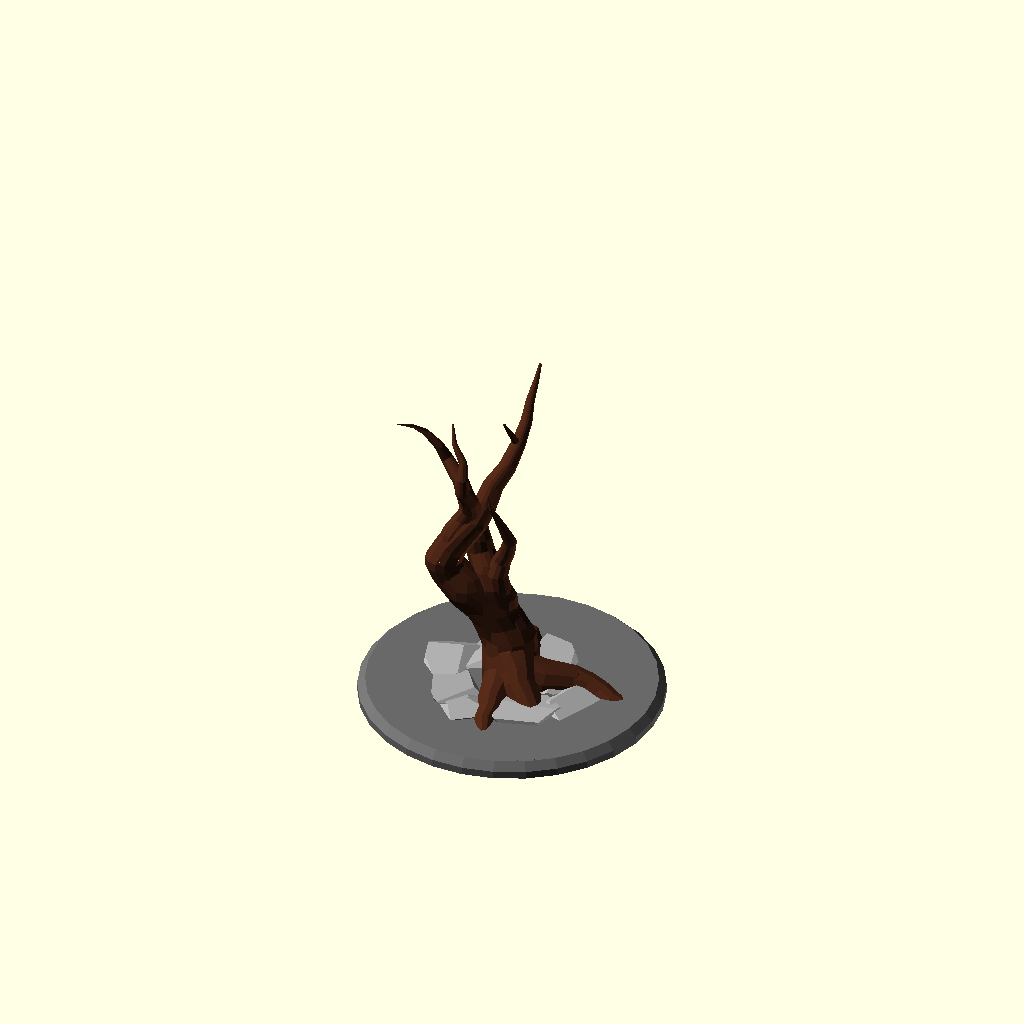
Cell 1: rendered with the file's own defaults.
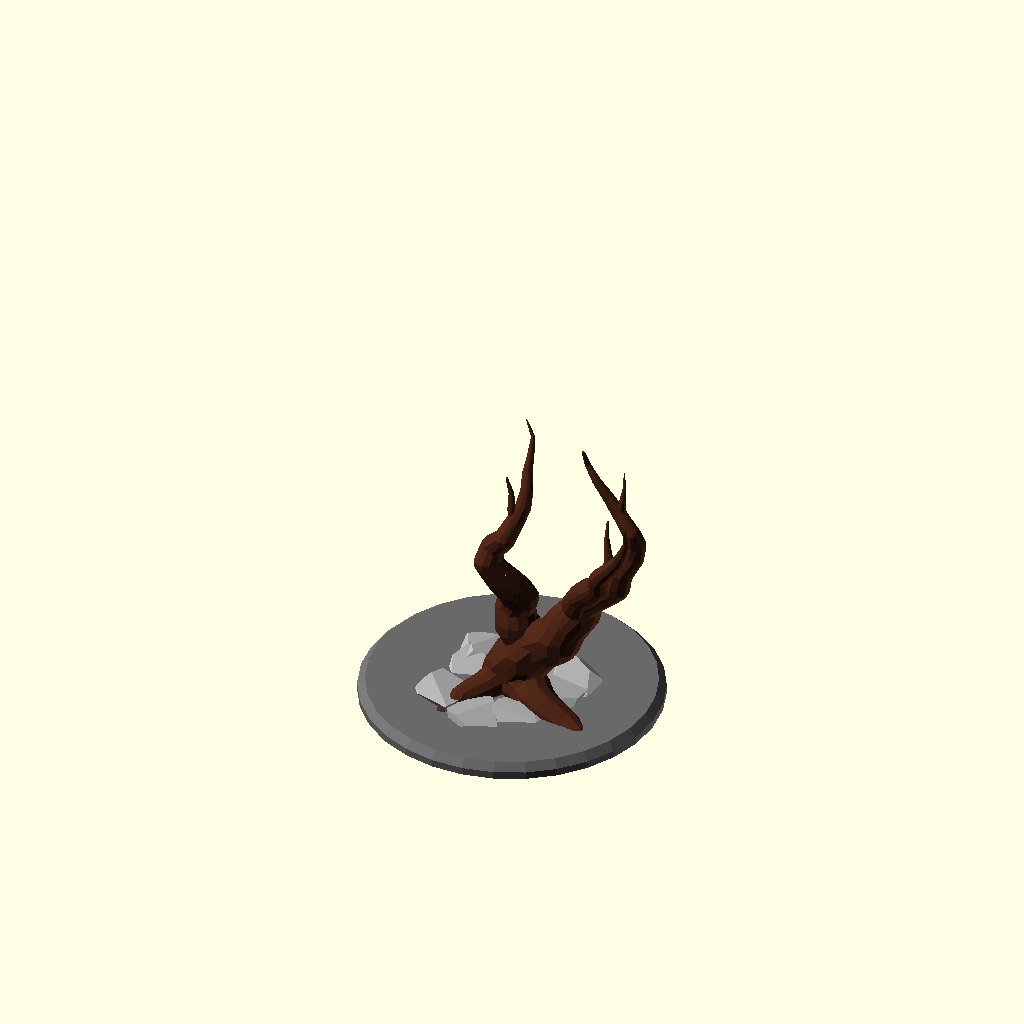
Cell 2 — seed set to 1111, the other parameters unchanged.
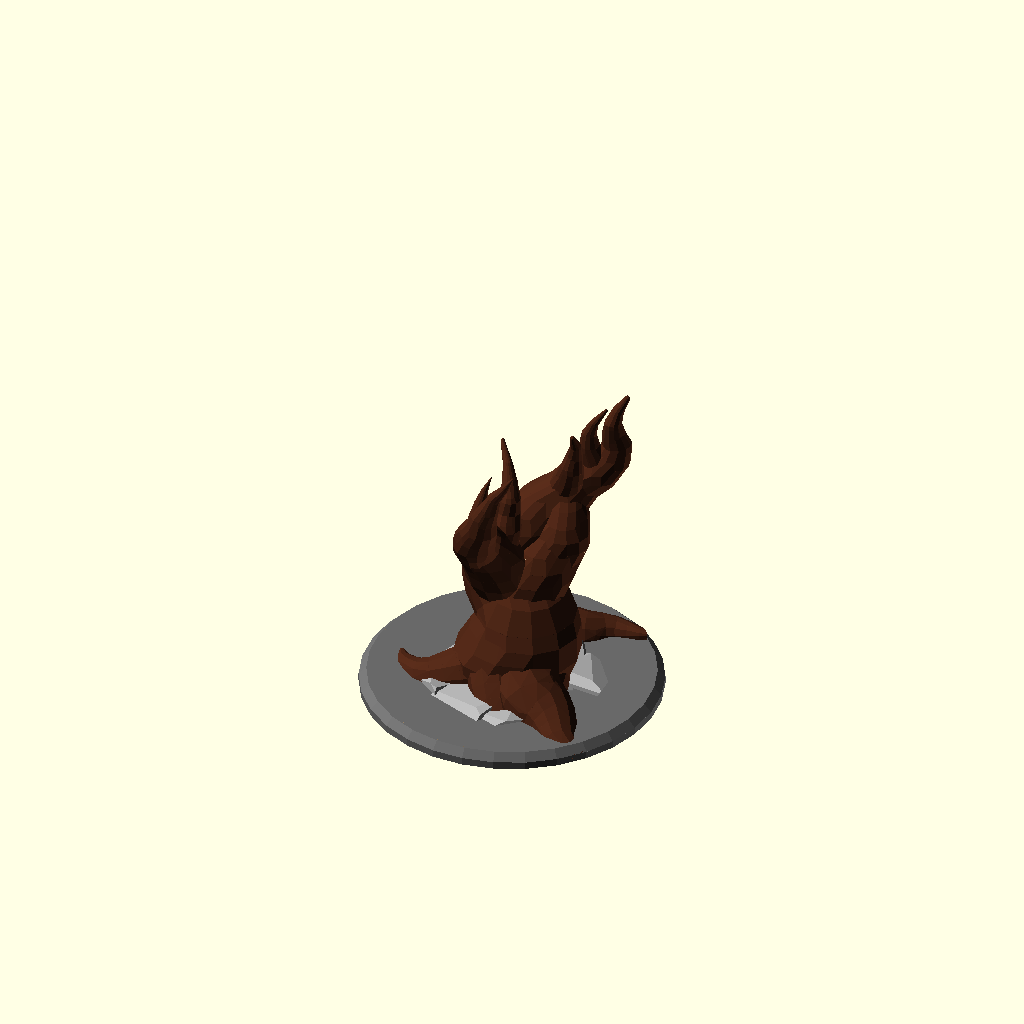
Cell 3: thick = 4 (everything else at default).
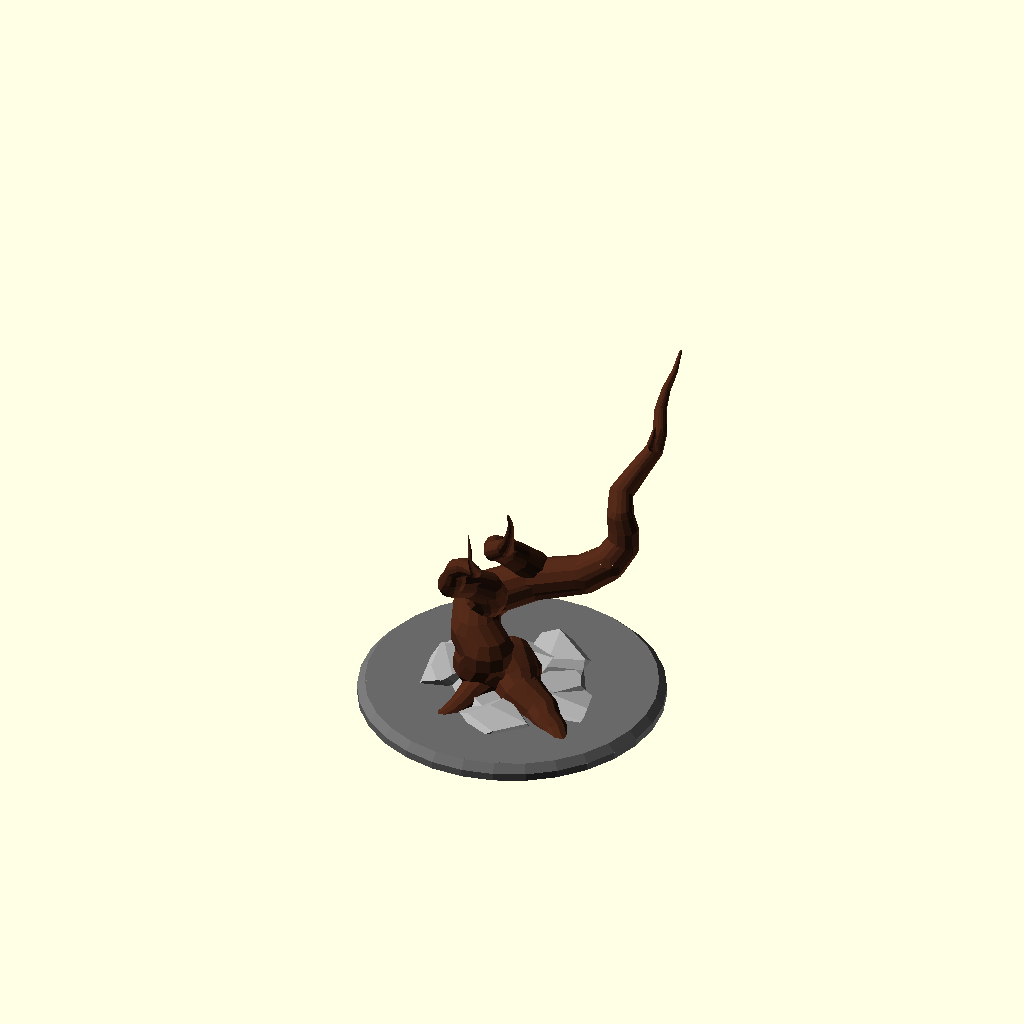
Cell 4: p1 = 1 (everything else at default).
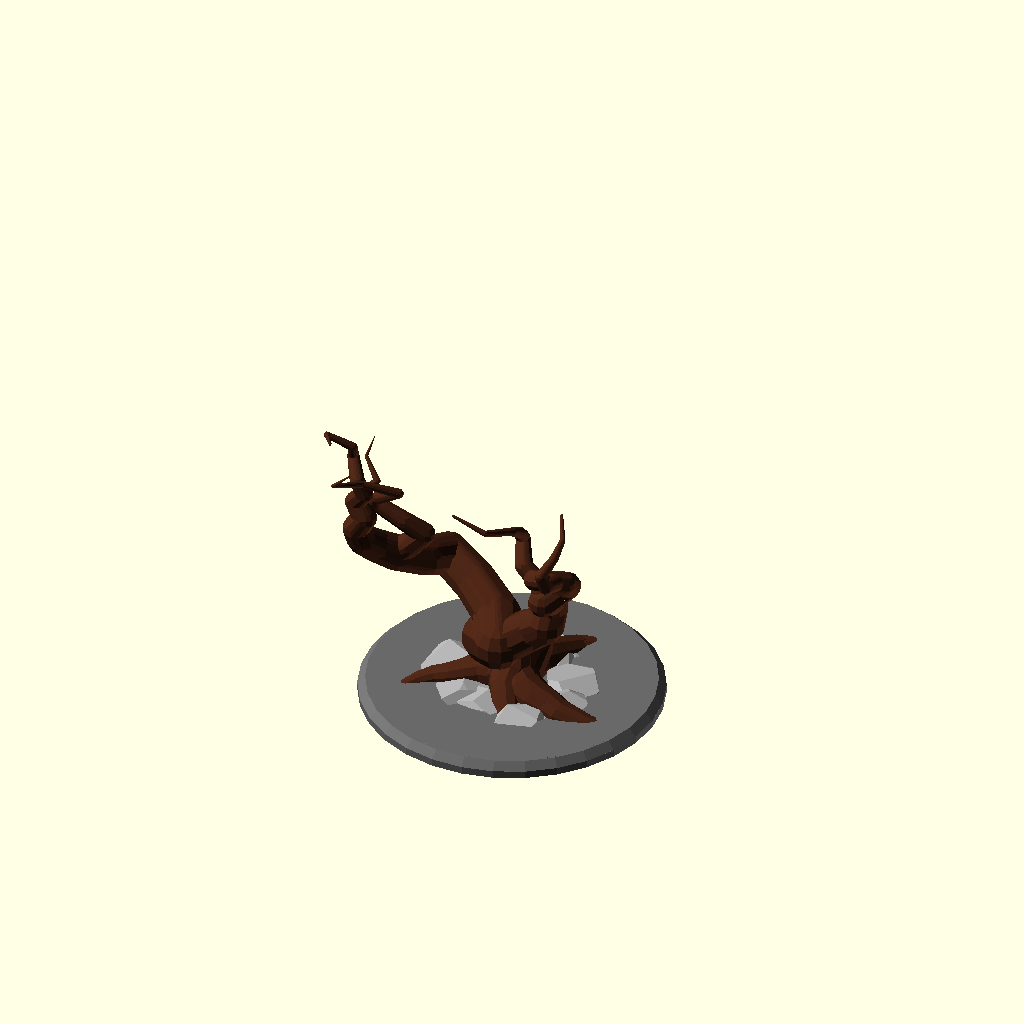
Cell 5: the same model with p2 = 1.
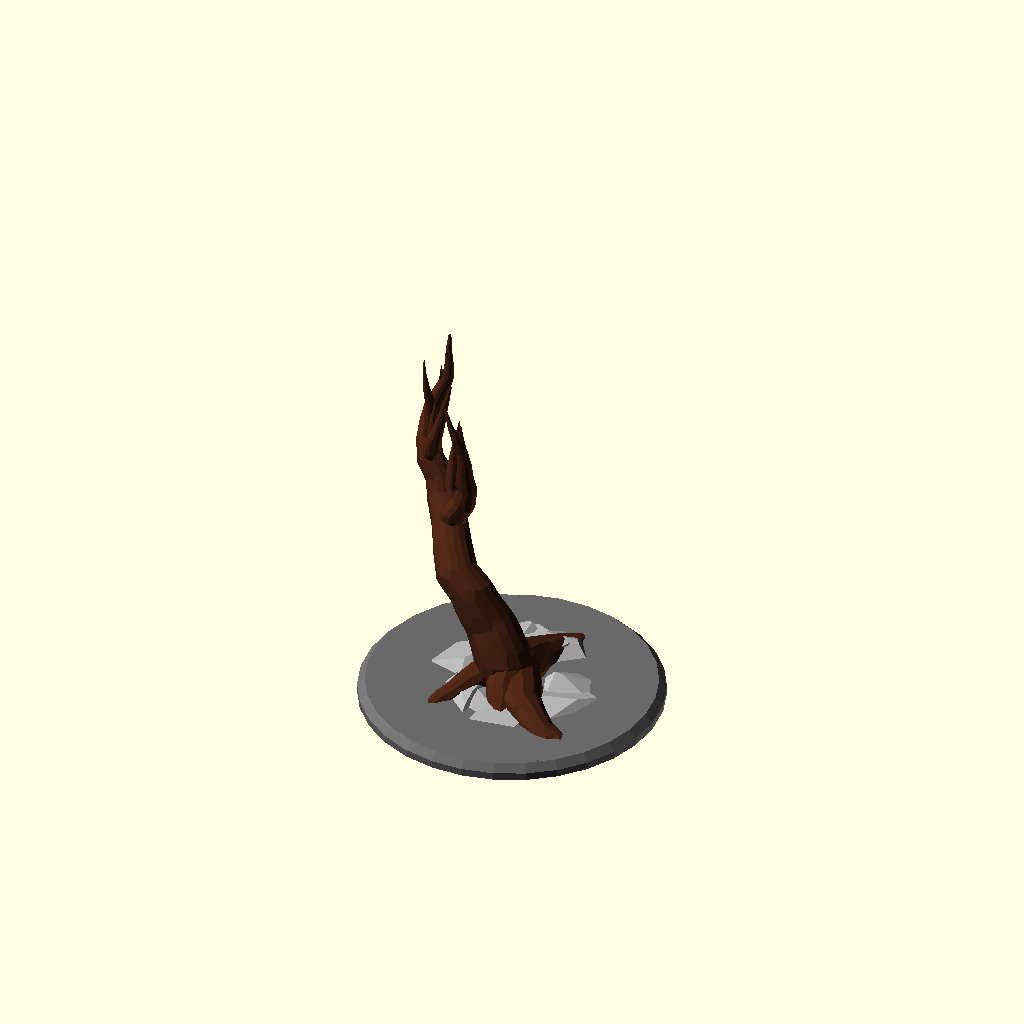
Cell 6: p3 = 1 (everything else at default).
All cells are drawn from the same view direction (rotation 55°, 0°, 25°, orthographic, colour scheme Cornfield), but the view is re-fitted for each cell, so position and scale can differ between cells as well as the parameter.
OpenSCAD source file olderthan2019/winwall/DeadTree/DeadTree2SeededHangOver.scad:
////////////////////
//Dead Tree generator by Torleif Ceder 2015 Creative Commons - Attribution - Share Alike
////////////////////
// preview[view:south west, tilt:top diagonal]

//RandomSeed
seed=17894759;//[1111:9999]
//Trunk
thick=2;// [1:0.1:4]
//Distal/proximal wigliness dominance
p1=0.25;//[0:0.01:1]
//Branch inheritance factor
p2=0.25;//[0:0.01:1]
//Distal/proximal branching dominance
p3=0.1;//[0:0.01:1]
// z scaler use for overhang control
up=1;//[0:0.1:5]
// x y scale use for overhang control
xyscaler=4.5;//[1:0.1:8]
//Radial Grouping factor
radial=0.2;//[-3:0.1:3]
// ...leave as is
part=0;//[0,1,2]
mycolor=[0.3,0.15,0.09];
module grow(i,j,b,nx,ny,accx,accy)
{ union(){
    ij=i*p1+j*(1-p1);
    sc=xyscaler;
    x=rands(-ij*sc,ij*sc,1)[0]*p2+nx*(1-p2) +(accx/50)*radial;
     y=rands(-ij*sc,ij*sc,1)[0]*p2 +ny*(1-p2)+(accy/50)*radial;
    goon=rands(0,5,1)[0];
    //t=max(rands(1.5,2.3,1)[0]*sc,abs(x),abs(y));
    t=9+up;
    
        
            color(mycolor)
            hull(){
                 rotate([0,0,60])   sphere(d=thick*i,$fn=12);
translate([x,y,t])sphere(d=thick*(i-1),$fn=12);
//translate([x*0.4,y*0.4,t*0.1])sphere(d=1.4*(i-1),$fn=12);

                }
        
        
    if(i>1 ){
    
    if(j/25+(20-i)/20*p3+(i)/50*(1-p3)+rands(0,0.60*p3+0.70*(1-p3),1)[0]>=0.99){
     translate([x,y,t])grow(i-1,1,b+1,x,y,accx+x,accy+y);
     translate([x,y,t])grow(i-2-rands(0,2,1)[0],1,b+1,-nx*0.5,-ny*0.5,accx+x,accy+y);    
    }else
    {translate([x,y,t])grow(i-1,j+1,b,x,y,accx+x,accy+y);}
        }
        
    
    }
}


module root(i,j,b)
{ union(){
    r=rands(-25,25,1)[0];
     rv=rands(-0.15,0,1)[0];
    t=max(10,25/i);
    

            color(mycolor)
            hull(){sphere(d=1.5+thick*0.9*i,$fn=12,$fs=10);rotate([rv,r,0]) translate([0,0,t])sphere(d=1.5+thick*0.9*(i-1.5),$fn=12);
                rotate([0,0,rands(-90,90,1)[0]]) translate([0,-(i-1)*0.2*thick,-0.1+t*rands(0,1,1)[0]])rotate([-30,30,0])sphere(d=0.5+1.5+thick*0.4*(i-1.5),$fn=12);
             
                }
        
        
    if(i>=1 ){
    
    if(j/2+rands(0,1)[0]>=1){
   rotate([rv,r+45,0]) translate([0,0,t])root(i-1.5,0,b+1);
    rotate([rv,r-20,0]) translate([0,0,t])root(i-2,1,b+1);   
    }else
    {rotate([rv,r,0]) translate([0,0,t])root(i-1.5,j+1,b);}
        }
            
    }
}
//module root(i){color(mycolor) union(){r=rands(-15,15,1)[0];rv=rands(-0.11,1,1)[0];t=max(10,25/i);hull(){sphere(d=2*i,h=0.1,$fn=12);rotate([rv,r,0]) translate([0,0,t])sphere(d=2*(i-1),h=0.1,$fn=12);}if(i>=1){rotate([rv,r,0]) translate([0,0,t])root(i-1);if(rands(0,1.08,1)[0]>=1){rotate([rv,r+45,0]) translate([0,0,t])root(i-2);}}}}
module stone(){ color("DarkGray")
    intersection(){
        rotate([rands(0, 360, 1)[0],rands(0, 360, 1)[0],rands(0, 360, 1)[0]])resize([rands(5, 10, 1)[0],1.4,1.4])
    //import("rock.stl", convexity=3);
    rotate([rands(0, 360, 1)[0],rands(0, 360, 1)[0],rands(0, 360, 1)[0]])cube(1.5,center=true ); 
 
    rotate([rands(0, 360, 1)[0],rands(0, 360, 1)[0],rands(0, 360, 1)[0]])resize([rands(5, 10, 1)[0],1.5,1.5])
    //import("rock.stl", convexity=3);
    rotate([rands(0, 360, 1)[0],rands(0, 360, 1)[0],rands(0, 360, 1)[0]])cube(1.5,center=true ); 
         rotate([rands(0, 360, 1)[0],rands(0, 360, 1)[0],rands(0, 360, 1)[0]])resize([rands(5, 10, 1)[0],1.4,1.4])
    //import("rock.stl", convexity=3);
    rotate([rands(0, 90, 1)[0],rands(0, 90, 1)[0],rands(0, 90, 1)[0]])cube(1.5,center=true ); 
    }}

*cube([1,1,28]);
scale(0.3)union(){
    
   
  intersection(){ 
   
     color("tan")   cylinder(r=200,h=300);
 translate([0,0,13+thick])  grow(20,0,0,0,0,0,0);
  }

translate([0,0,-0.001])color("DimGray")cylinder(r=100.001,h=5.001);
translate([0,0,5])color("DimGray")cylinder(r=100.001,r2=95,h=5);
  
   intersection(){ 
       
       color("tan")   cylinder(r=94,h=100);

       translate([0,0,16])union(){  
           for(i=[0:8]){
           color("DarkGray") rotate([0,0,i*40+rands(-0,36,10)[part]]) translate([25+thick+rands(0,20,1)[0],0,-8])resize([40,50,15]) stone();  }
translate([0,0,10])
rotate([60,180,20+rands(-16,16,10)[part]])root(16,0,0);           
rotate([80,181,60+rands(-15,15,10)[0]])root(19,0,0);
           
//rotate([60,180,60])grow(10);
rotate([75,182,200+rands(-15,15,1)[0]])root(20,0,0);
rotate([80,182,180+rands(-15,15,1)[0]])root(12,0,0);
           rotate([80,184,320+rands(-15,15,1)[0]])root(15,0,0);
//rotate([60,180,300])grow(10);
}}
 }
Customizer parameters (derived from the source; name, type, default, range or options):
seed: number, default 17894759, range 1111 to 9999
thick: number, default 2, range 1 to 4, step 0.1
p1: number, default 0.25, range 0 to 1, step 0.01
p2: number, default 0.25, range 0 to 1, step 0.01
p3: number, default 0.1, range 0 to 1, step 0.01
up: number, default 1, range 0 to 5, step 0.1
xyscaler: number, default 4.5, range 1 to 8, step 0.1
radial: number, default 0.2, range -3 to 3, step 0.1
part: number, default 0, options 0, 1, 2
mycolor: vector, default [0.3, 0.15, 0.09]
